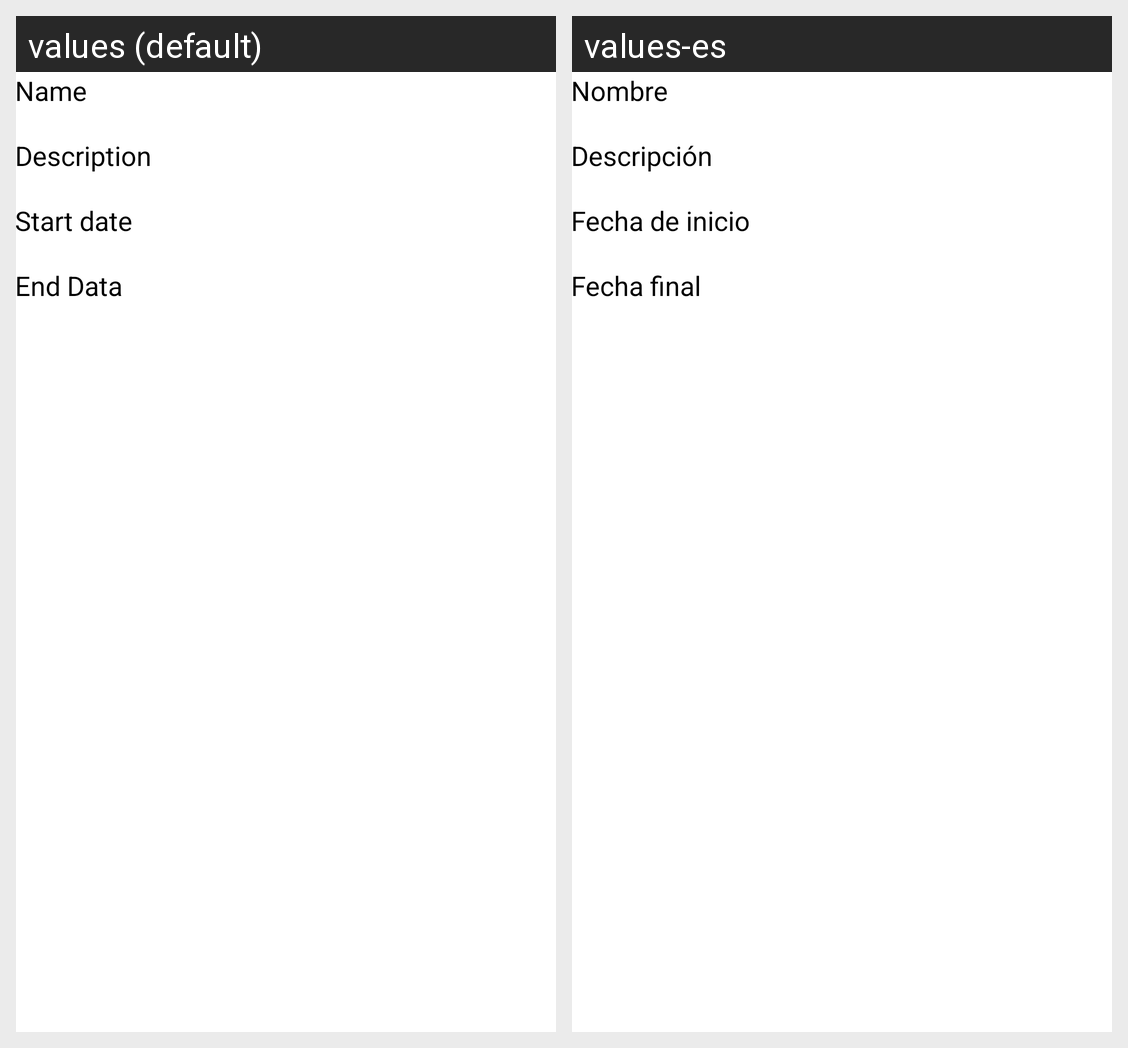

Here is an Android app screen in its default locale and in the app's own translations. Write out the translated-string differences for the strings that appear on this screen.
Android screen res/layout/activity_pizarra_details.xml rendered under 2 locales, left to right: values (default), values-es. Device: Nexus 5 (rendered at 1080×1920; each locale shown at half size, 540×960, under a caption strip naming it); theme TemaProyectoPizarra.
Strings drawn on this screen, with the default value and each locale's value (text and hints the layout hard-codes, and strings that could not be matched under every locale, appear in the picture but are not listed):

label_nombre_pizarra
  values: Name
  values-es: Nombre

label_descripcion_pizarra
  values: Description
  values-es: Descripción

label_fechainicio_pizarra
  values: Start date
  values-es: Fecha de inicio

label_fechafinal_pizarra
  values: End Data
  values-es: Fecha final
